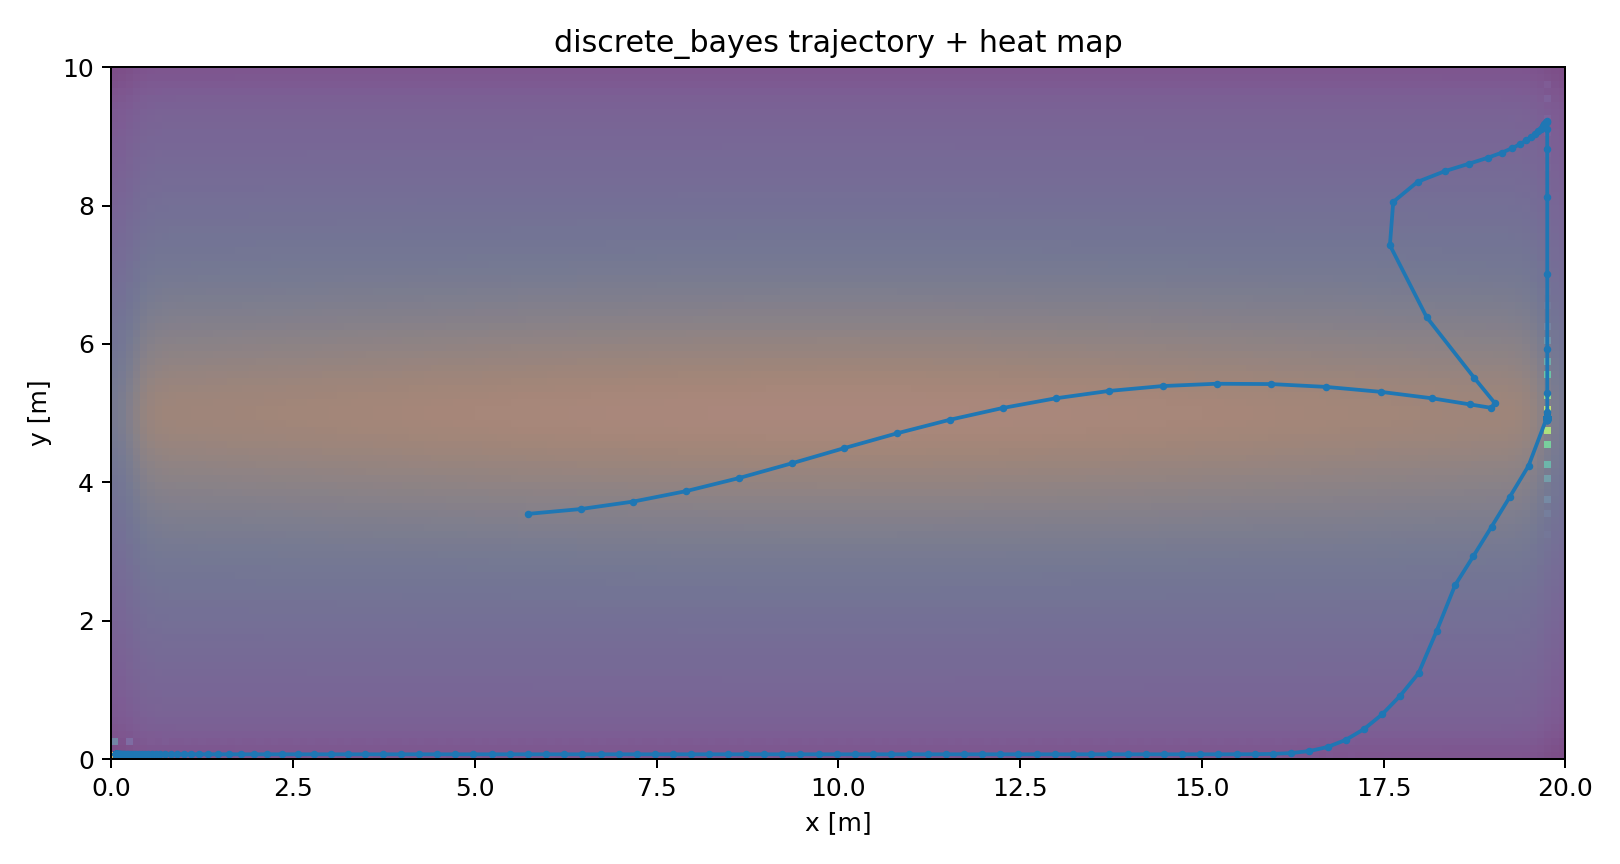

The file beside this chart, header and first rows:
step_idx, timestamp, dt, heading_change_rad, step_length_m, x_m, y_m, var_x, var_y, neff, inside_map
0, 1769183767, 2.034, 0.0, 0.72, 5.726, 3.544, 0.2331, 0.2621, 3907, 1.0
1, 1769183767, 0.04966, 0.002243, 0.72, 6.453, 3.614, 0.2748, 0.3906, 4190, 1.0
2, 1769183767, 0.04986, 0.002596, 0.72, 7.179, 3.722, 0.3276, 0.5754, 4415, 1.0
3, 1769183767, 0.04805, 0.0002119, 0.72, 7.905, 3.873, 0.3916, 0.792, 4577, 1.0
4, 1769183767, 0.05034, -0.002533, 0.72, 8.631, 4.061, 0.4669, 1.007, 4688, 1.0
5, 1769183767, 0.05116, -0.001656, 0.72, 9.356, 4.274, 0.5535, 1.19, 4769, 1.0
6, 1769183767, 0.05418, -0.001452, 0.72, 10.08, 4.495, 0.651, 1.329, 4814, 1.0
7, 1769183767, 0.0493, -0.002872, 0.72, 10.81, 4.709, 0.7586, 1.429, 4769, 1.0
8, 1769183767, 0.04768, -0.001341, 0.72, 11.53, 4.904, 0.8749, 1.508, 4686, 1.0
9, 1769183767, 0.04522, 0.001273, 0.72, 12.26, 5.074, 0.9977, 1.585, 4573, 1.0
10, 1769183767, 0.04968, 0.003268, 0.72, 12.99, 5.214, 1.124, 1.674, 4484, 1.0
11, 1769183767, 0.05384, 0.002087, 0.72, 13.72, 5.321, 1.249, 1.784, 4362, 1.0
12, 1769183767, 0.05028, -0.002939, 0.72, 14.46, 5.392, 1.368, 1.914, 4263, 1.0
13, 1769183767, 0.04581, -0.003701, 0.72, 15.2, 5.425, 1.472, 2.055, 4176, 1.0
14, 1769183767, 0.05078, 0.0, 0.72, 15.95, 5.42, 1.555, 2.187, 3932, 1.0
15, 1769183767, 0.0639, 0.0, 0.72, 16.71, 5.38, 1.605, 2.287, 3613, 1.0
16, 1769183767, 0.06588, 0.0, 0.72, 17.46, 5.307, 1.602, 2.325, 3289, 1.0
17, 1769183767, 0.0529, 0.0, 0.72, 18.16, 5.215, 1.495, 2.285, 2944, 1.0
18, 1769183767, 0.04406, 0.0, 0.72, 18.68, 5.126, 1.34, 2.183, 2622, 1.0
19, 1769183767, 0.05527, 0.0, 0.72, 18.98, 5.077, 1.354, 2.101, 2310, 1.0
20, 1769183768, 0.04968, 0.0, 0.72, 19.03, 5.145, 1.754, 2.235, 2090, 1.0
21, 1769183768, 0.06724, 0.0, 0.72, 18.75, 5.51, 2.613, 2.9, 1840, 1.0
22, 1769183768, 0.05208, 0.0, 0.72, 18.09, 6.389, 2.975, 3.604, 1641, 1.0
23, 1769183768, 0.04901, 0.0, 0.72, 17.59, 7.427, 1.921, 2.715, 1437, 1.0
24, 1769183768, 0.05118, 0.0, 0.72, 17.63, 8.053, 1.086, 1.415, 1216, 1.0
25, 1769183768, 0.04509, 0.0, 0.72, 17.97, 8.343, 0.8091, 0.7934, 1043, 1.0
26, 1769183768, 0.05416, 0.0, 0.72, 18.34, 8.498, 0.6754, 0.5685, 860.0, 1.0
27, 1769183768, 0.05791, 0.0, 0.72, 18.67, 8.605, 0.5487, 0.4822, 734.0, 1.0
28, 1769183768, 0.05538, 0.0, 0.72, 18.93, 8.691, 0.4268, 0.4394, 640.0, 1.0
29, 1769183768, 0.05319, 0.0, 0.72, 19.12, 8.765, 0.3237, 0.4104, 576.0, 1.0
30, 1769183768, 0.05125, 0.0, 0.72, 19.27, 8.83, 0.2435, 0.3864, 514.0, 1.0
31, 1769183768, 0.04517, 0.0, 0.72, 19.38, 8.889, 0.1833, 0.3648, 455.0, 1.0
32, 1769183768, 0.04803, 0.0, 0.72, 19.46, 8.941, 0.1384, 0.3446, 402.0, 1.0
33, 1769183768, 0.05294, 0.0, 0.72, 19.53, 8.989, 0.1043, 0.3254, 357.0, 1.0
34, 1769183768, 0.04886, 0.0, 0.72, 19.58, 9.033, 0.07791, 0.3071, 312.0, 1.0
35, 1769183768, 0.04617, 0.0, 0.72, 19.62, 9.074, 0.05694, 0.2897, 275.0, 1.0
36, 1769183768, 0.06143, 0.0, 0.72, 19.66, 9.112, 0.04, 0.2734, 244.0, 1.0
37, 1769183768, 0.05483, 0.0, 0.72, 19.69, 9.149, 0.02634, 0.2599, 217.0, 1.0
38, 1769183768, 0.05341, 0.0, 0.72, 19.71, 9.183, 0.01565, 0.2536, 190.0, 1.0
39, 1769183769, 0.056, 0.0, 0.72, 19.73, 9.211, 0.007975, 0.2658, 166.0, 1.0
40, 1769183769, 0.04891, 0.0, 0.72, 19.74, 9.225, 0.003253, 0.3263, 147.0, 1.0
41, 1769183769, 0.05279, 0.0, 0.72, 19.75, 9.206, 0.0009809, 0.514, 127.0, 1.0
42, 1769183769, 0.05043, 0.0, 0.72, 19.75, 9.107, 0.000201, 1.024, 113.0, 1.0
43, 1769183769, 0.05251, 0.0, 0.72, 19.75, 8.811, 2.5271402434489852e-05, 2.221, 99.0, 1.0
44, 1769183769, 0.04534, 0.0, 0.72, 19.75, 8.126, 1.667087881868589e-06, 4.19, 91.0, 1.0
45, 1769183769, 0.05512, 0.0, 0.72, 19.75, 7.012, 4.467281178496436e-08, 5.301, 83.0, 1.0
46, 1769183769, 0.05145, 0.0, 0.72, 19.75, 5.924, 3.2201251742309056e-10, 3.941, 77.0, 1.0
47, 1769183769, 0.04594, 0.0, 0.72, 19.75, 5.286, 3.869493129231591e-12, 2.02, 70.0, 1.0
48, 1769183769, 0.04378, 0.0, 0.72, 19.75, 5.023, 3.5061976628021318e-12, 0.9707, 69.0, 1.0
49, 1769183769, 0.0584, 0.0, 0.72, 19.75, 4.933, 3.374819118895117e-12, 0.5663, 66.0, 1.0
50, 1769183769, 0.04764, 0.0, 0.72, 19.75, 4.907, 3.3307870213097616e-12, 0.4301, 66.0, 1.0
51, 1769183769, 0.05396, 0.0, 0.72, 19.75, 4.901, 3.3165225449758927e-12, 0.3867, 63.0, 1.0
52, 1769183769, 0.05036, 0.0, 0.72, 19.75, 4.902, 3.3119487019007765e-12, 0.3732, 63.0, 1.0
53, 1769183769, 0.05188, 0.0, 0.72, 19.75, 4.904, 3.3104505800665283e-12, 0.369, 62.0, 1.0
54, 1769183769, 0.05222, 0.0, 0.72, 19.75, 4.907, 3.309915403561081e-12, 0.3676, 61.0, 1.0
55, 1769183769, 0.04463, 0.0, 0.72, 19.75, 4.91, 3.3096827346441574e-12, 0.3671, 59.0, 1.0
56, 1769183769, 0.05455, 0.0, 0.72, 19.75, 4.913, 3.3095493236539657e-12, 0.3668, 58.0, 1.0
57, 1769183769, 0.05587, 0.0, 0.72, 19.75, 4.915, 3.30945301421897e-12, 0.3667, 57.0, 1.0
58, 1769183770, 0.05105, 0.0, 0.72, 19.75, 4.918, 3.309374477371128e-12, 0.3665, 56.0, 1.0
59, 1769183770, 0.05029, 0.0, 0.72, 19.75, 4.92, 3.3093072370259316e-12, 0.3664, 55.0, 1.0
... 476 more rows
